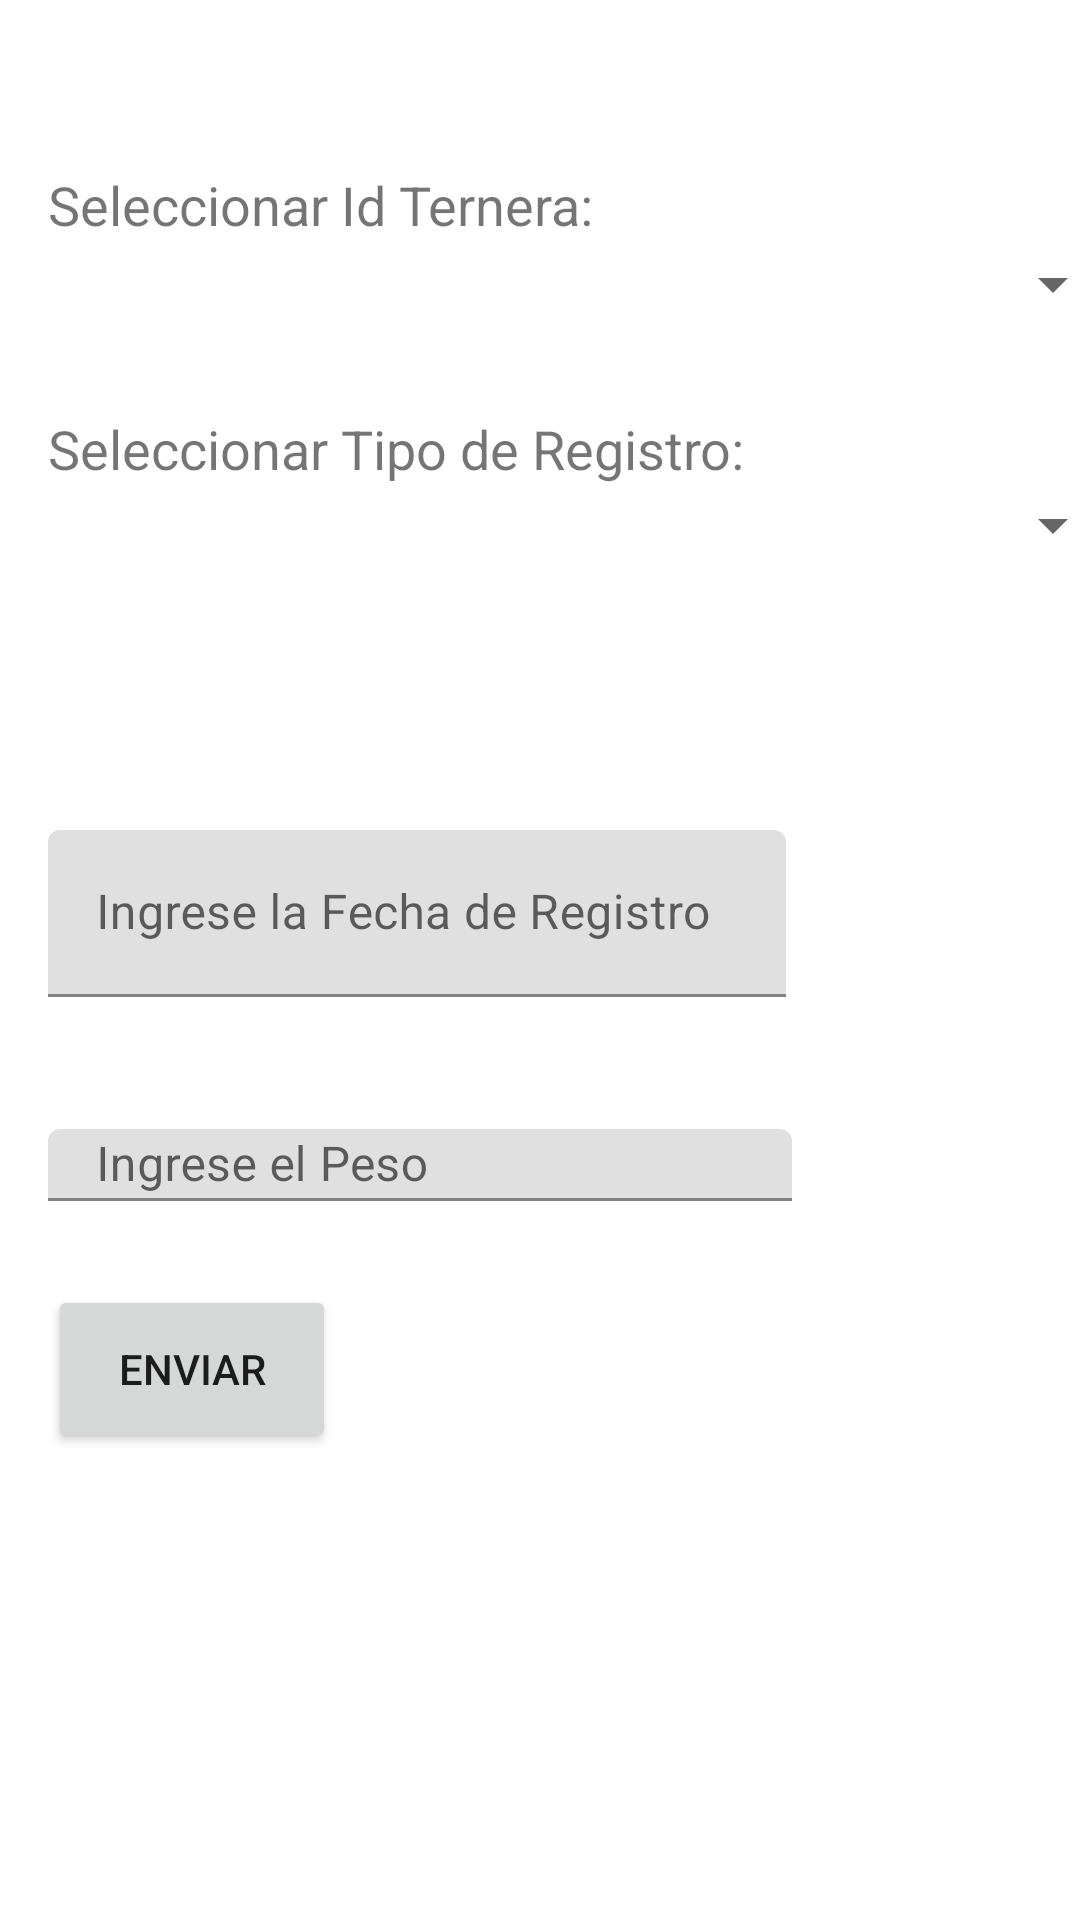

Here is an Android app screen rendered from its layout file. Give the layout XML and the strings, colors and styles it references.
<!-- AndroidManifest.xml: application theme AppTheme -->
<!-- res/layout/fragment_gananciadepeso.xml -->
<?xml version="1.0" encoding="utf-8"?>
<android.support.constraint.ConstraintLayout xmlns:android="http://schemas.android.com/apk/res/android"
    xmlns:app="http://schemas.android.com/apk/res-auto"
    xmlns:tools="http://schemas.android.com/tools"
    android:layout_width="match_parent" android:layout_height="match_parent"

    >

    <TextView
        android:id="@+id/textView"
        android:layout_width="wrap_content"
        android:layout_height="wrap_content"
        android:layout_alignParentStart="true"
        android:layout_alignParentTop="true"
        android:layout_marginLeft="16dp"
        android:layout_marginStart="16dp"
        android:layout_marginTop="56dp"
        android:text="@string/tv_idTernera_GP_String"
        android:textSize="18sp"
        app:layout_constraintStart_toStartOf="parent"
        app:layout_constraintTop_toTopOf="parent" />

    <Spinner
        android:id="@+id/sp_IdTernera_GP"
        android:layout_width="375dp"
        android:layout_height="29dp"
        android:layout_alignParentStart="true"
        android:layout_alignParentTop="true"
        app:layout_constraintStart_toStartOf="parent"
        app:layout_constraintTop_toBottomOf="@+id/textView" />

    <TextView
        android:id="@+id/textView3"
        android:layout_width="wrap_content"
        android:layout_height="wrap_content"
        android:layout_alignParentTop="true"
        android:layout_alignStart="@+id/textView"
        android:layout_marginLeft="16dp"
        android:layout_marginStart="16dp"
        android:layout_marginTop="28dp"
        android:text="@string/tv_tipoRegistro_GP_String"
        android:textSize="18sp"
        app:layout_constraintStart_toStartOf="parent"
        app:layout_constraintTop_toBottomOf="@+id/sp_IdTernera_GP" />

    <Spinner
        android:id="@+id/sp_TipoRegistro_GP"
        android:layout_width="375dp"
        android:layout_height="27dp"
        android:layout_alignParentStart="true"
        android:layout_alignParentTop="true"
        app:layout_constraintStart_toStartOf="parent"
        app:layout_constraintTop_toBottomOf="@+id/textView3" />

    <android.support.design.widget.TextInputLayout
        android:id="@+id/textInputLayout7"
        android:layout_width="371dp"
        android:layout_height="wrap_content"
        android:layout_marginLeft="8dp"
        android:layout_marginStart="8dp"
        android:layout_marginTop="36dp"
        app:layout_constraintStart_toStartOf="parent"
        app:layout_constraintTop_toBottomOf="@+id/sp_TipoRegistro_GP">

        <EditText
            android:id="@+id/et_FechaRegistro_GP"
            android:layout_width="246dp"
            android:layout_height="wrap_content"
            android:layout_alignParentStart="true"
            android:layout_centerVertical="true"
            android:layout_marginLeft="8dp"
            android:layout_marginStart="8dp"
            android:layout_marginTop="52dp"
            android:ems="10"
            android:hint="@string/et_FechaRegistro_GP_String"
            android:inputType="textPersonName"
            app:layout_constraintStart_toStartOf="parent"
            app:layout_constraintTop_toBottomOf="@+id/sp_TipoRegistro_GP" />
    </android.support.design.widget.TextInputLayout>

    <android.support.design.widget.TextInputLayout
        android:id="@+id/textInputLayout8"
        android:layout_width="370dp"
        android:layout_height="60dp"
        android:layout_marginLeft="8dp"
        android:layout_marginStart="8dp"
        android:layout_marginTop="8dp"
        app:layout_constraintStart_toStartOf="parent"
        app:layout_constraintTop_toBottomOf="@+id/textInputLayout7">

        <EditText
            android:id="@+id/et_Peso_GP"
            android:layout_width="248dp"
            android:layout_height="wrap_content"
            android:layout_alignParentBottom="true"
            android:layout_alignParentStart="true"
            android:layout_marginLeft="8dp"
            android:layout_marginStart="8dp"
            android:layout_marginTop="36dp"
            android:ems="10"
            android:hint="@string/et_Peso_GP_String"
            android:inputType="number"
            app:layout_constraintStart_toStartOf="parent"
            app:layout_constraintTop_toBottomOf="@+id/et_FechaRegistro_GP"
            android:maxLength="4"/>
    </android.support.design.widget.TextInputLayout>

    <Button
        android:id="@+id/btn_Enviar_GP"
        android:layout_width="96dp"
        android:layout_height="56dp"
        android:layout_alignParentBottom="true"
        android:layout_alignStart="@+id/textView"
        android:layout_marginLeft="16dp"
        android:layout_marginStart="16dp"
        android:layout_marginTop="28dp"
        android:text="@string/btn_Eviar_GP_String"
        app:layout_constraintStart_toStartOf="parent"
        app:layout_constraintTop_toBottomOf="@+id/textInputLayout8" />
</android.support.constraint.ConstraintLayout>
<!-- resources referenced by this layout -->
<resources>
  <string name="btn_Eviar_GP_String">Enviar </string>
  <string name="et_FechaRegistro_GP_String">Ingrese la Fecha de Registro </string>
  <string name="et_Peso_GP_String">Ingrese el Peso </string>
  <string name="tv_idTernera_GP_String">Seleccionar Id Ternera: </string>
  <string name="tv_tipoRegistro_GP_String">Seleccionar Tipo de Registro: </string>
</resources>
